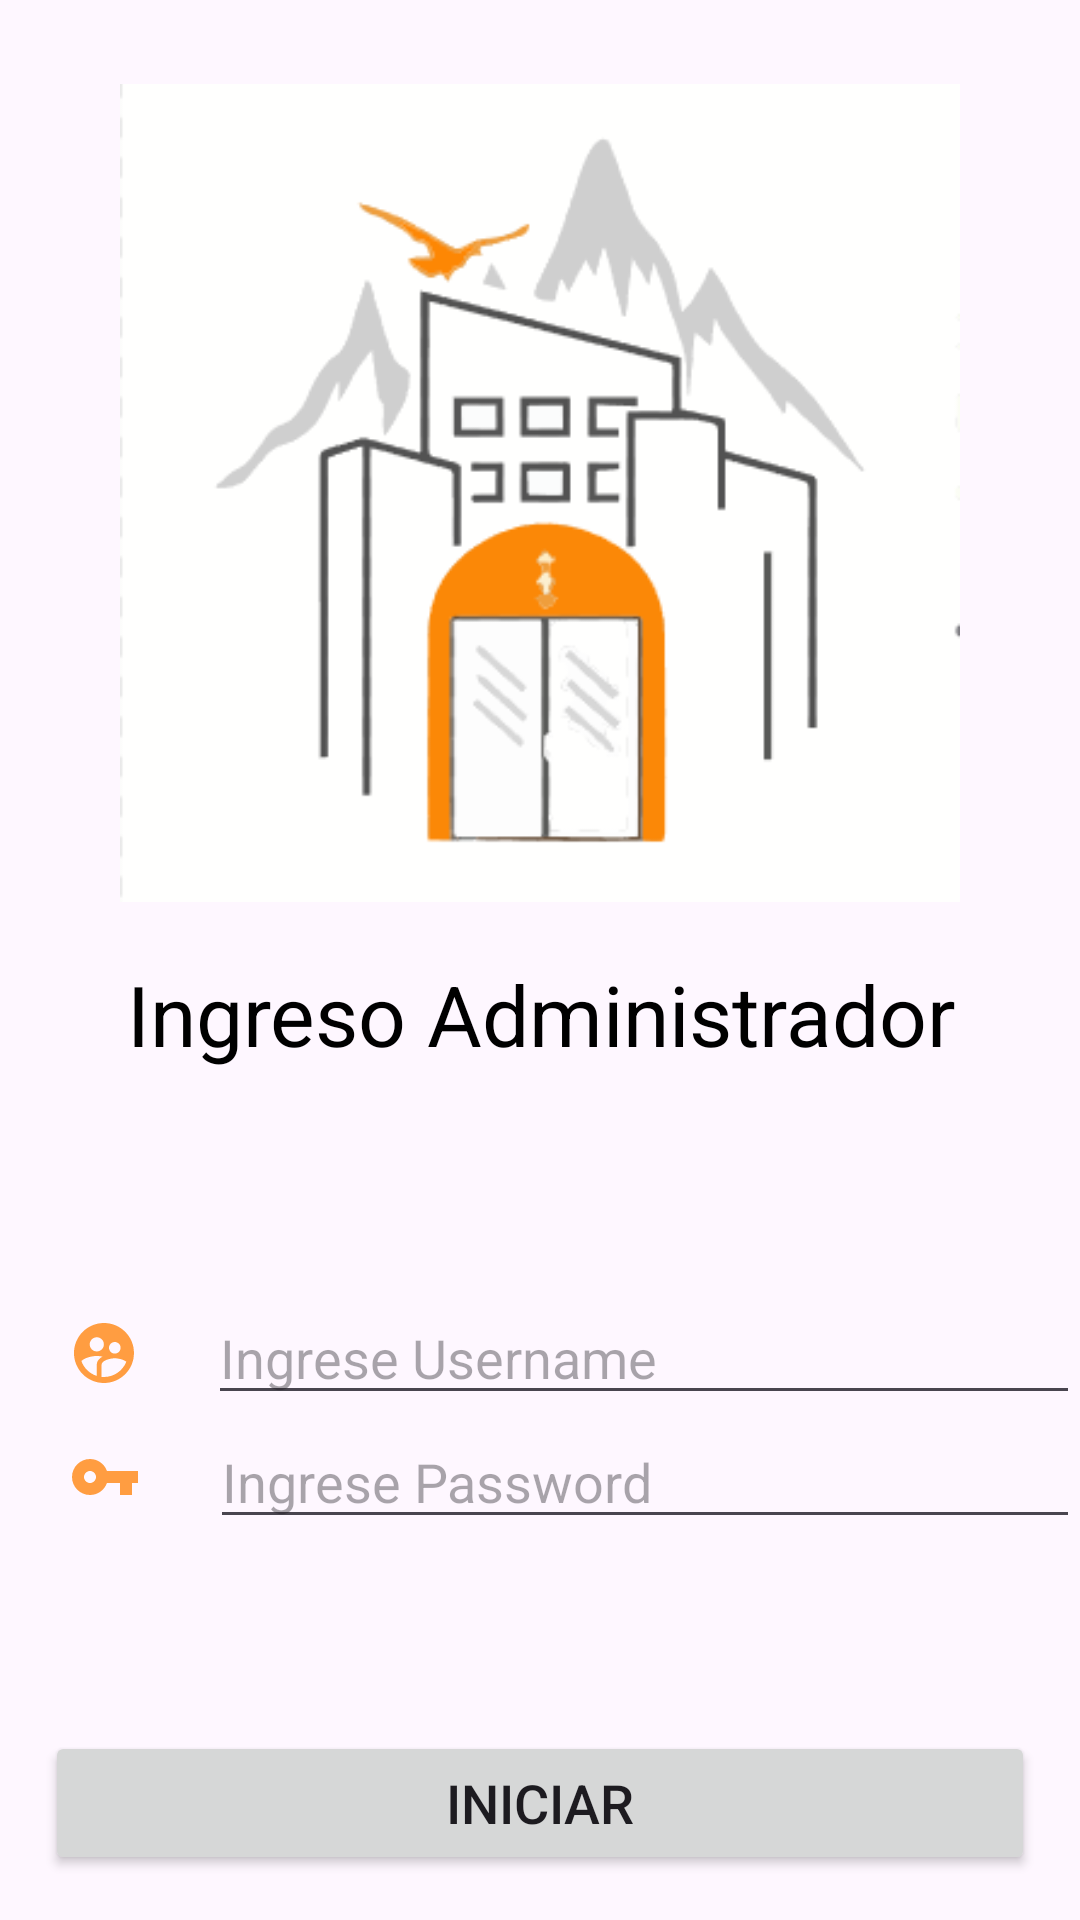

This screen was rendered from an Android layout file. Write that file and the resources it references.
<!-- AndroidManifest.xml: application theme Theme.PMV01ChatBot -->
<!-- res/layout/activity_login_administrador.xml -->
<?xml version="1.0" encoding="utf-8"?>
<LinearLayout xmlns:android="http://schemas.android.com/apk/res/android"
    xmlns:app="http://schemas.android.com/apk/res-auto"
    xmlns:tools="http://schemas.android.com/tools"
    android:layout_width="match_parent"
    android:layout_height="match_parent"
    tools:context=".LoginAdministrador"
    android:orientation="vertical">
    <LinearLayout
        android:id="@+id/laySuperior"
        android:layout_width="match_parent"
        android:layout_height="wrap_content"
        android:layout_weight="1"
        android:gravity="center"
        android:orientation="vertical">

        

        <ImageView
            android:layout_width="280dp"
            android:layout_height="280dp"
            android:layout_gravity="center"
            android:src="@drawable/logoapp" />

        <TextView
            android:layout_width="match_parent"
            android:layout_height="wrap_content"
            android:layout_marginTop="15dp"
            android:gravity="center"
            android:text="Ingreso Administrador"
            android:textColor="@color/black"
            android:textSize="28sp" />
    </LinearLayout>

    <LinearLayout
        android:layout_width="match_parent"
        android:layout_height="wrap_content"
        android:layout_weight="2"
        android:gravity="center"
        android:orientation="vertical">

        <LinearLayout
            android:layout_width="match_parent"
            android:layout_height="wrap_content"
            android:orientation="horizontal">

            <ImageView
                android:layout_width="wrap_content"
                android:layout_height="wrap_content"
                android:layout_gravity="center"
                android:layout_weight="1"
                android:src="@drawable/ic_user" />

            <EditText
                android:layout_width="wrap_content"
                android:layout_height="wrap_content"
                android:layout_weight="3"
                android:hint="Ingrese Username"
                android:inputType="textEmailAddress"
                android:textColor="@color/black"
                />

        </LinearLayout>
        <LinearLayout
            android:layout_width="match_parent"
            android:layout_height="wrap_content"
            android:orientation="horizontal">
            <ImageView
                android:layout_width="wrap_content"
                android:layout_height="wrap_content"
                android:layout_gravity="center"
                android:layout_weight="1"
                android:src="@drawable/ic_key" />
            <EditText
                android:layout_width="wrap_content"
                android:layout_height="wrap_content"
                android:layout_weight="3"
                android:hint="Ingrese Password"
                android:inputType="textEmailAddress"
                android:textColor="@color/black"
                />
        </LinearLayout>
    </LinearLayout>
    <Button
        android:id="@+id/btnIniciarAdministrador"
        android:layout_width="match_parent"
        android:layout_height="wrap_content"
        android:layout_margin="15dp"
        android:text="Iniciar"
        android:textSize="18sp" />

</LinearLayout>
<!-- resources referenced by this layout -->
<resources>
  <!-- drawable ic_key (drawable-anydpi) -->
  <vector xmlns:android="http://schemas.android.com/apk/res/android"
      android:width="24dp"
      android:height="24dp"
      android:viewportWidth="24"
      android:viewportHeight="24"
      android:tint="#FF8611"
      android:alpha="0.8">
    <path
        android:fillColor="@android:color/white"
        android:pathData="M12.65,10C11.83,7.67 9.61,6 7,6c-3.31,0 -6,2.69 -6,6s2.69,6 6,6c2.61,0 4.83,-1.67 5.65,-4H17v4h4v-4h2v-4H12.65zM7,14c-1.1,0 -2,-0.9 -2,-2s0.9,-2 2,-2 2,0.9 2,2 -0.9,2 -2,2z"/>
  </vector>
  <!-- drawable ic_user (drawable-anydpi) -->
  <vector xmlns:android="http://schemas.android.com/apk/res/android"
      android:width="24dp"
      android:height="24dp"
      android:viewportWidth="24"
      android:viewportHeight="24"
      android:tint="#FF8611"
      android:alpha="0.8">
    <path
        android:fillColor="@android:color/white"
        android:pathData="M11.99,2c-5.52,0 -10,4.48 -10,10s4.48,10 10,10 10,-4.48 10,-10 -4.48,-10 -10,-10zM15.6,8.34c1.07,0 1.93,0.86 1.93,1.93 0,1.07 -0.86,1.93 -1.93,1.93 -1.07,0 -1.93,-0.86 -1.93,-1.93 -0.01,-1.07 0.86,-1.93 1.93,-1.93zM9.6,6.76c1.3,0 2.36,1.06 2.36,2.36 0,1.3 -1.06,2.36 -2.36,2.36s-2.36,-1.06 -2.36,-2.36c0,-1.31 1.05,-2.36 2.36,-2.36zM9.6,15.89v3.75c-2.4,-0.75 -4.3,-2.6 -5.14,-4.96 1.05,-1.12 3.67,-1.69 5.14,-1.69 0.53,0 1.2,0.08 1.9,0.22 -1.64,0.87 -1.9,2.02 -1.9,2.68zM11.99,20c-0.27,0 -0.53,-0.01 -0.79,-0.04v-4.07c0,-1.42 2.94,-2.13 4.4,-2.13 1.07,0 2.92,0.39 3.84,1.15 -1.17,2.97 -4.06,5.09 -7.45,5.09z"/>
  </vector>
  <!-- drawable logoapp: png bitmap (drawable, 15063 bytes) -->
  <style name="Theme.PMV01ChatBot" parent="Base.Theme.PMV01ChatBot" />
  <style name="Base.Theme.PMV01ChatBot" parent="Theme.Material3.DayNight.NoActionBar">
          
          
      </style>
  <!-- not gathered from this repository: default colours our renderer supplied (Android Studio template values) -->
  <color name="black">#FF000000</color>
</resources>
